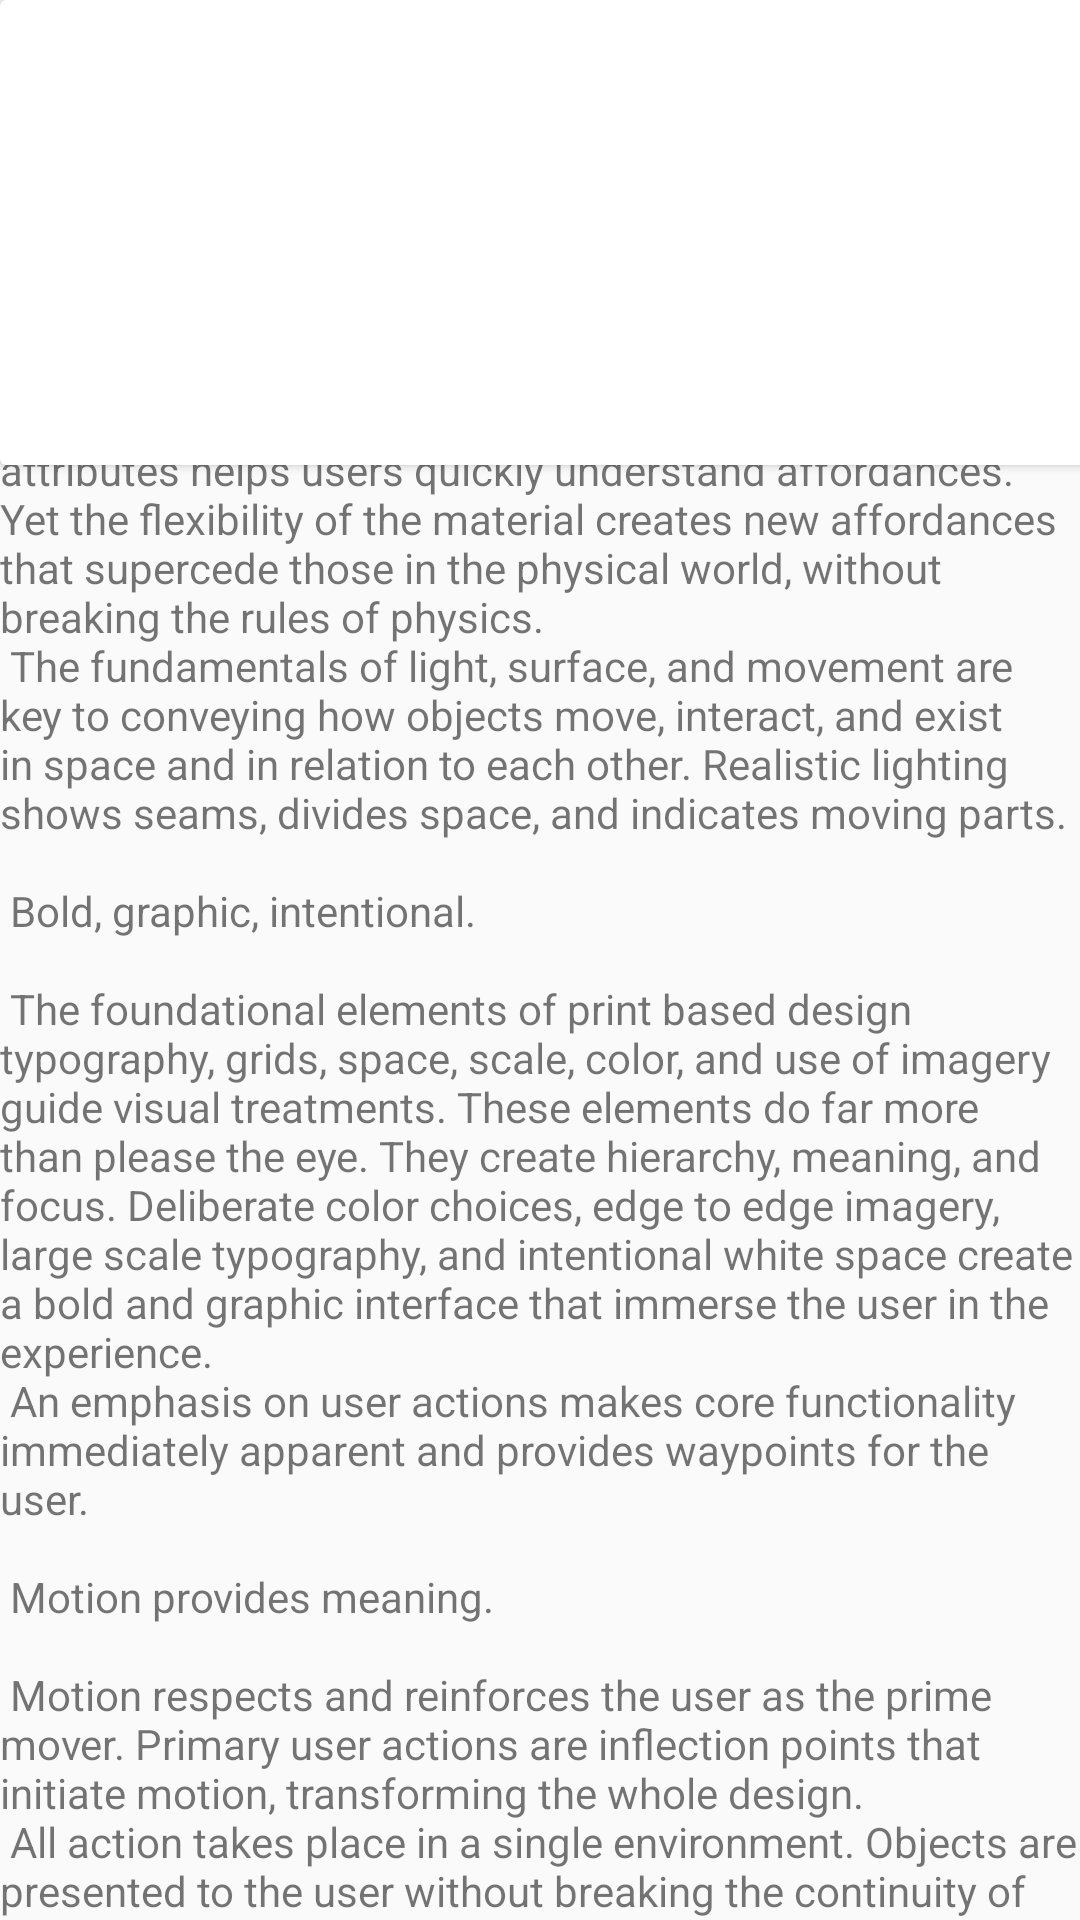

The Android layout XML behind this screen, and the referenced resources:
<!-- AndroidManifest.xml: application theme AppTheme -->
<!-- res/layout/activity_viewer.xml -->
<?xml version="1.0" encoding="utf-8"?>
<android.support.constraint.ConstraintLayout xmlns:android="http://schemas.android.com/apk/res/android"
    xmlns:app="http://schemas.android.com/apk/res-auto"
    xmlns:tools="http://schemas.android.com/tools"
    android:layout_width="match_parent"
    android:layout_height="match_parent"
    tools:context=".Viewer">

    <android.support.v4.widget.NestedScrollView xmlns:tools="http://schemas.android.com/tools"
        android:id="@+id/nestedScrollView"
        android:layout_width="match_parent"
        android:layout_height="match_parent"
        tools:context=".Viewer">

        <TextView
            android:layout_width="wrap_content"
            android:layout_height="wrap_content"
            android:layout_margin="@dimen/text_margin"
            android:text="@string/large_text" />

    </android.support.v4.widget.NestedScrollView>

    <android.support.v7.widget.CardView
        android:layout_width="386dp"
        android:layout_height="155dp"
        tools:layout_editor_absoluteX="12dp"
        tools:layout_editor_absoluteY="274dp" />

</android.support.constraint.ConstraintLayout>
<!-- resources referenced by this layout -->
<resources>

</resources>
